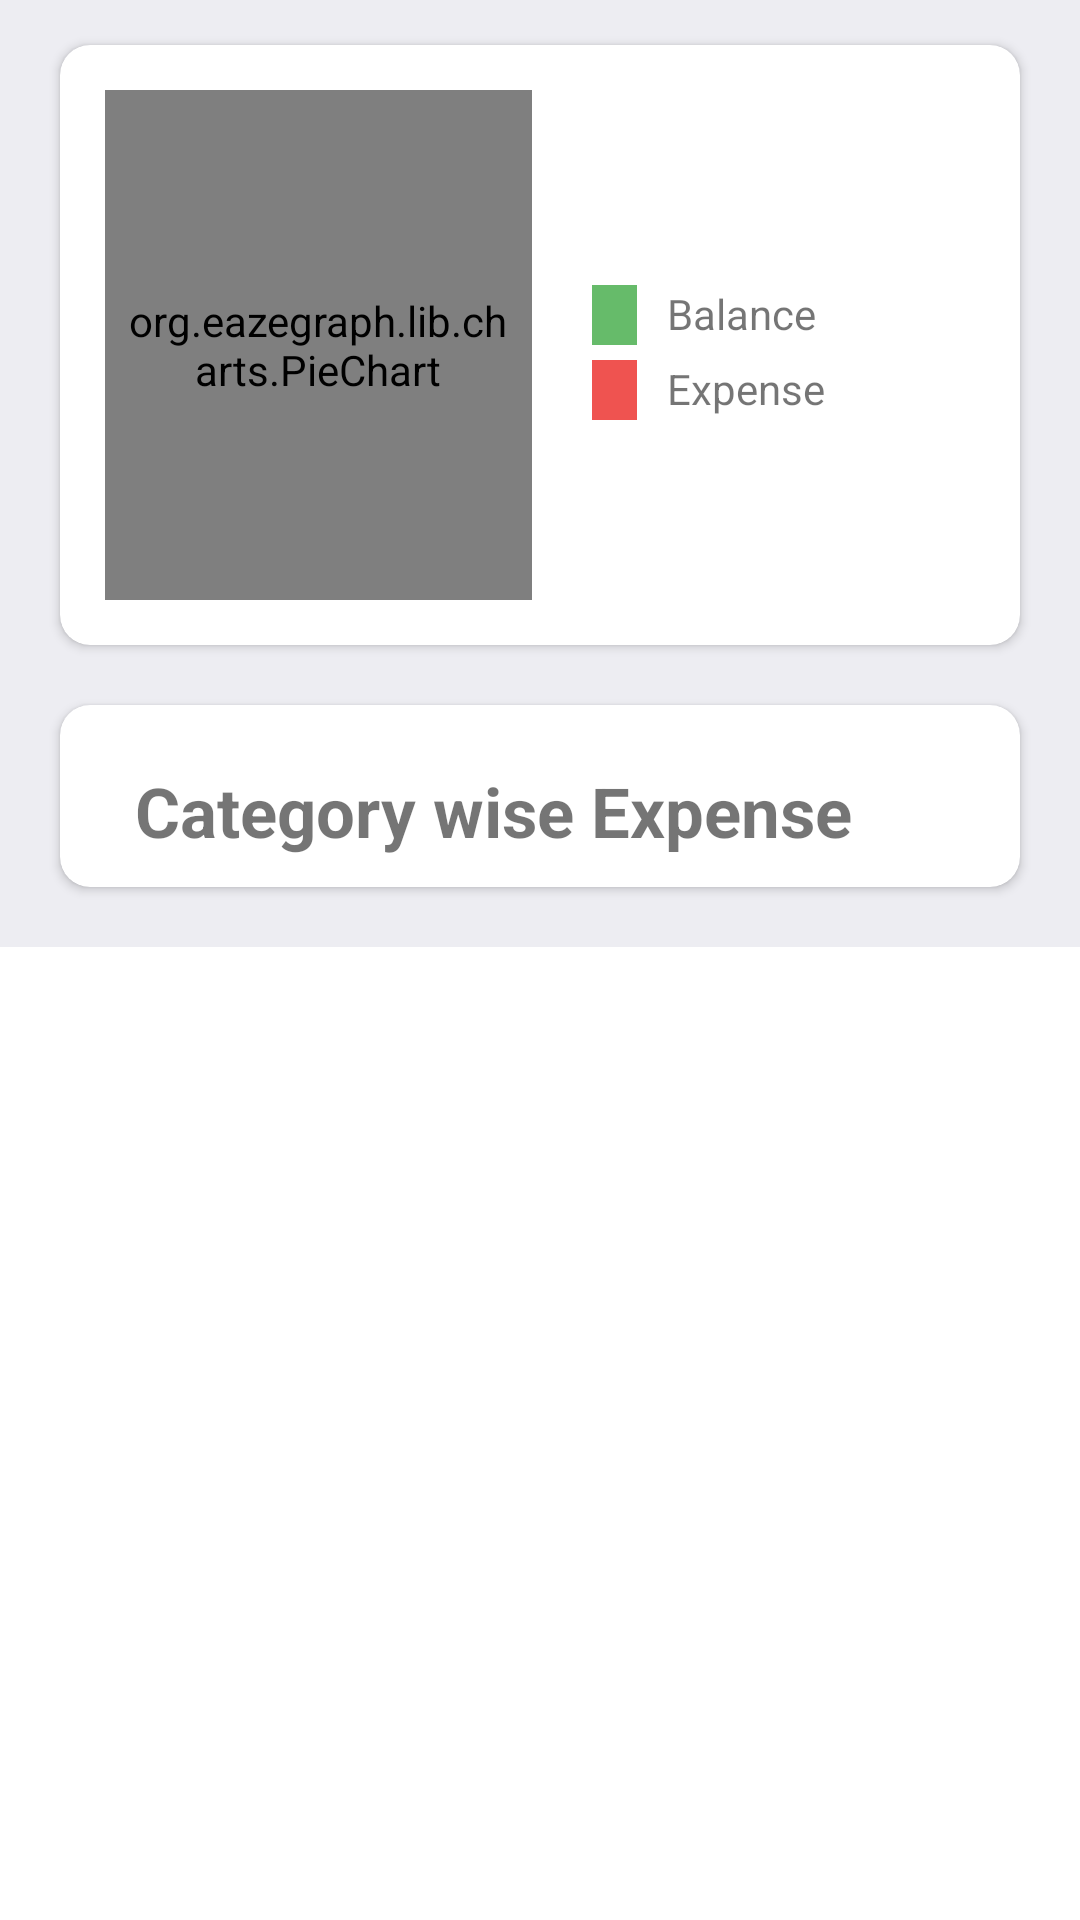

Reconstruct the res/layout file that produces this screen, plus the resources it refers to.
<!-- AndroidManifest.xml: application theme Theme.Tracker -->
<!-- res/layout/activity_report_screen.xml -->
<?xml version="1.0" encoding="utf-8"?>
<LinearLayout xmlns:android="http://schemas.android.com/apk/res/android"
    xmlns:app="http://schemas.android.com/apk/res-auto"
    xmlns:tools="http://schemas.android.com/tools"
    android:layout_width="match_parent"
    android:layout_height="match_parent"
    android:orientation="vertical">
    <ScrollView
        android:layout_width="match_parent"
        android:layout_height="match_parent">
        <RelativeLayout

            android:layout_width="match_parent"
            android:layout_height="match_parent"
            android:background="@color/color_white"
            tools:context=".MainActivity">

            
            
            <androidx.cardview.widget.CardView
                android:id="@+id/cardViewGraph"
                android:layout_width="match_parent"
                android:layout_height="200dp"
                android:layout_marginLeft="20dp"
                android:layout_marginRight="20dp"
                android:layout_marginTop="15dp"
                android:elevation="10dp"
                app:cardCornerRadius="10dp">


                
                

                <LinearLayout
                    android:layout_width="match_parent"
                    android:layout_height="match_parent"
                    android:orientation="horizontal"
                    android:weightSum="2">

                    

                    <org.eazegraph.lib.charts.PieChart
                        xmlns:app="http://schemas.android.com/apk/res-auto"
                        android:id="@+id/piechart"
                        android:layout_width="0dp"
                        android:layout_height="match_parent"
                        android:padding="6dp"
                        android:layout_weight="1"
                        android:layout_marginTop="15dp"
                        android:layout_marginLeft="15dp"
                        android:layout_marginBottom="15dp"

                        />

                    
                    
                    <LinearLayout
                        android:layout_width="0dp"
                        android:layout_height="match_parent"
                        android:layout_weight="1"
                        android:layout_marginLeft="20dp"
                        android:orientation="vertical"
                        android:gravity="center_vertical"
                        >

                        
                        <LinearLayout
                            android:layout_width="match_parent"
                            android:layout_height="20dp"
                            android:layout_gravity="center_vertical"
                            android:layout_marginTop="5dp">

                            
                            <View
                                android:layout_width="15dp"
                                android:layout_height="match_parent"
                                android:background="@color/bal_green"/>

                            
                            <TextView
                                android:layout_width="wrap_content"
                                android:layout_height="wrap_content"
                                android:text="@string/lbl_balance_small"
                                android:paddingLeft="10dp"/>

                        </LinearLayout>

                        
                        <LinearLayout
                            android:layout_width="match_parent"
                            android:layout_height="20dp"
                            android:layout_gravity="center_vertical"
                            android:layout_marginTop="5dp">

                            
                            <View
                                android:layout_width="15dp"
                                android:layout_height="match_parent"
                                android:background="@color/exp_red"/>

                            
                            <TextView
                                android:layout_width="wrap_content"
                                android:layout_height="wrap_content"
                                android:text="@string/lbl_expense_small"
                                android:paddingLeft="10dp"/>

                        </LinearLayout>

                    </LinearLayout>

                </LinearLayout>

            </androidx.cardview.widget.CardView>


            
            
            <androidx.cardview.widget.CardView
                android:layout_width="match_parent"
                android:layout_height="wrap_content"
                android:layout_below="@+id/cardViewGraph"
                android:layout_marginLeft="20dp"
                android:layout_marginRight="20dp"
                android:layout_marginTop="20dp"
                android:layout_marginBottom="20dp"
                android:elevation="10dp"
                app:cardCornerRadius="10dp"
                android:id="@+id/details">

                
                
                <LinearLayout
                    android:layout_width="match_parent"
                    android:layout_height="wrap_content"
                    android:orientation="vertical">

                    
                    
                    <TextView
                        android:layout_width="match_parent"
                        android:layout_height="wrap_content"
                        android:text="@string/lbl_rep_header"
                        android:textSize="23sp"
                        android:textStyle="bold"
                        android:layout_marginLeft="25dp"
                        android:layout_marginTop="20dp"/>
                    <androidx.recyclerview.widget.RecyclerView
                        android:id="@+id/rv_rptCat"
                        android:layout_width="match_parent"
                        android:layout_height="match_parent"
                        android:paddingBottom="10dp"
                        tools:listitem="@layout/cat_item_row"/>

                </LinearLayout>

            </androidx.cardview.widget.CardView>

        </RelativeLayout>
    </ScrollView>

</LinearLayout>
<!-- res/layout/cat_item_row.xml (included above) -->
<?xml version="1.0" encoding="utf-8"?>
<LinearLayout xmlns:android="http://schemas.android.com/apk/res/android"
    android:layout_width="match_parent"
    android:layout_height="wrap_content"
    android:orientation="vertical">
        <View
            android:layout_width="match_parent"
            android:layout_height="1dp"
            android:background="@color/color_two"
            android:layout_marginLeft="20dp"
            android:layout_marginRight="20dp"
            android:layout_marginTop="5dp"/>
                <RelativeLayout
                    android:layout_width="match_parent"
                    android:layout_height="wrap_content"
                    android:layout_marginRight="25dp"
                    android:layout_marginLeft="25dp"
                    android:layout_marginTop="10dp"
                    android:layout_marginBottom="10dp">

                    <TextView
                        android:id="@+id/rpt_cat_name"
                        android:layout_width="wrap_content"
                        android:layout_height="wrap_content"
                        android:fontFamily="sans-serif-light"
                        android:text="@string/lbl_cat"
                        android:textSize="18sp"/>


                    <TextView
                        android:layout_width="fill_parent"
                        android:layout_height="wrap_content"
                        android:text="@string/lbl_value"
                        android:id="@+id/tvVal"
                        android:textAlignment="textEnd"
                        android:textSize="18sp"
                        android:textColor="@color/color_one"
                        android:textStyle="bold"
                        android:fontFamily="sans-serif-light"
                        android:layout_alignParentRight="true"/>
                </RelativeLayout>
</LinearLayout>
<!-- resources referenced by this layout -->
<resources>
  <color name="bal_green">#66BB6A</color>
  <color name="color_one">#fb7268</color>
  <color name="color_two">#E3E0E0</color>
  <color name="color_white">#ededf2</color>
  <color name="exp_red">#EF5350</color>
  <string name="lbl_balance_small">Balance</string>
  <string name="lbl_cat">Category</string>
  <string name="lbl_expense_small">Expense</string>
  <string name="lbl_rep_header">Category wise Expense</string>
  <string name="lbl_value" translatable="false">0</string>
  <style name="Theme.Tracker" parent="Theme.MaterialComponents.DayNight.DarkActionBar">
          
          <item name="colorPrimary">@color/theme_bg</item>
          <item name="colorPrimaryVariant">@color/theme_bg</item>
          <item name="colorOnPrimary">@color/white</item>
          
          <item name="colorSecondary">@color/teal_200</item>
          <item name="colorSecondaryVariant">@color/teal_700</item>
          <item name="colorOnSecondary">@color/black</item>
          
          <item name="android:statusBarColor">?attr/colorPrimaryVariant</item>
          
  
      </style>
  <color name="theme_bg">#00cba9</color>
  <color name="white">#FFFFFFFF</color>
  <color name="teal_200">#FF03DAC5</color>
  <color name="teal_700">#FF018786</color>
  <color name="black">#FF000000</color>
</resources>
